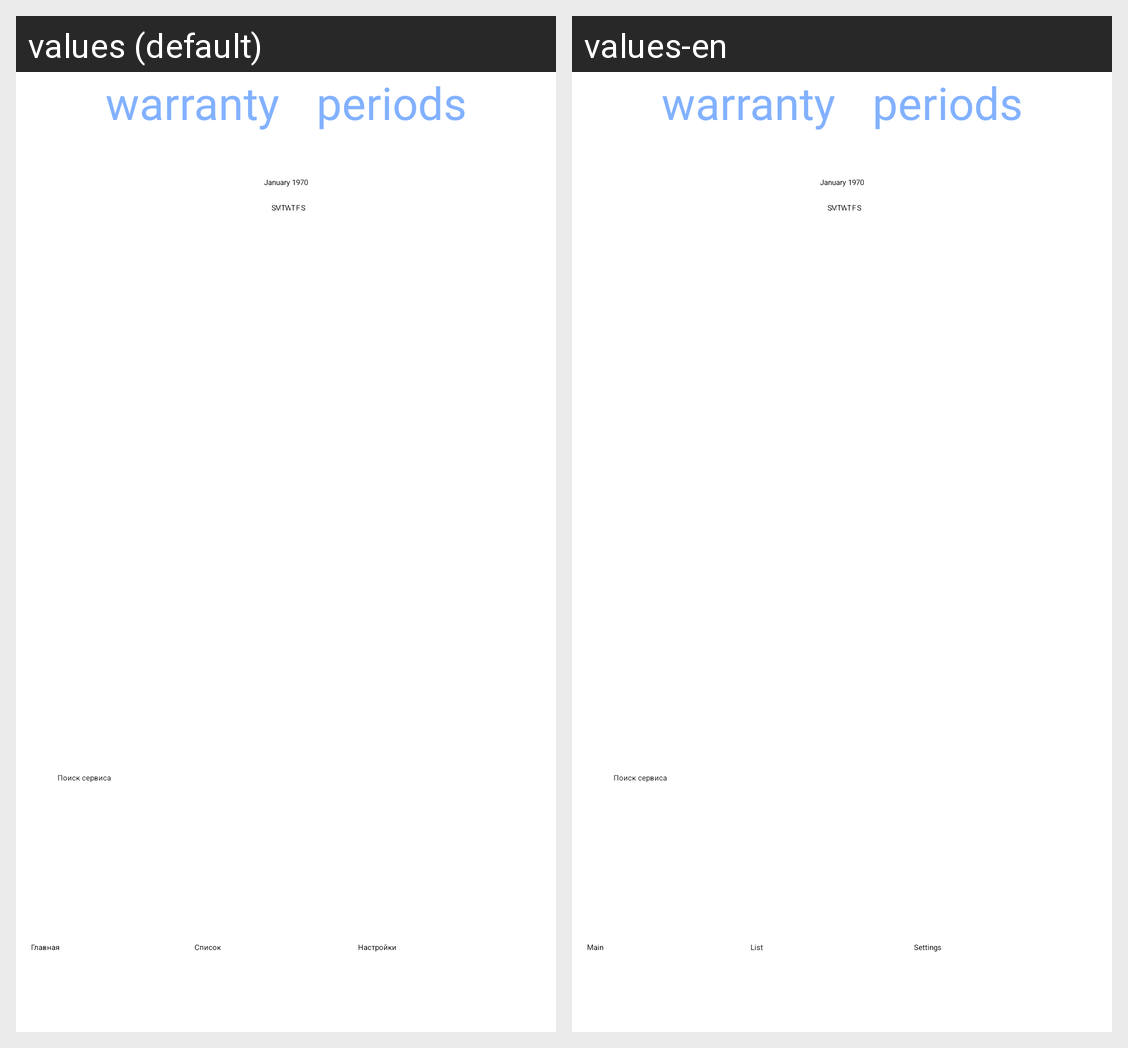

Translations of the strings shown on this Android screen, per locale in the grid:
Android screen res/layout/fragment_main.xml rendered under 2 locales, left to right: values (default), values-en. Device: Nexus 5 (rendered at 1080×1920; each locale shown at half size, 540×960, under a caption strip naming it); theme Theme.WarrantyPeriods.
Strings drawn on this screen, with the default value and each locale's value (text and hints the layout hard-codes, and strings that could not be matched under every locale, appear in the picture but are not listed):

Text_name
  values: warranty 		 periods
  values-en: warranty 		 periods

Main
  values: Главная
  values-en: Main

List
  values: Список
  values-en: List

Settings
  values: Настройки
  values-en: Settings
